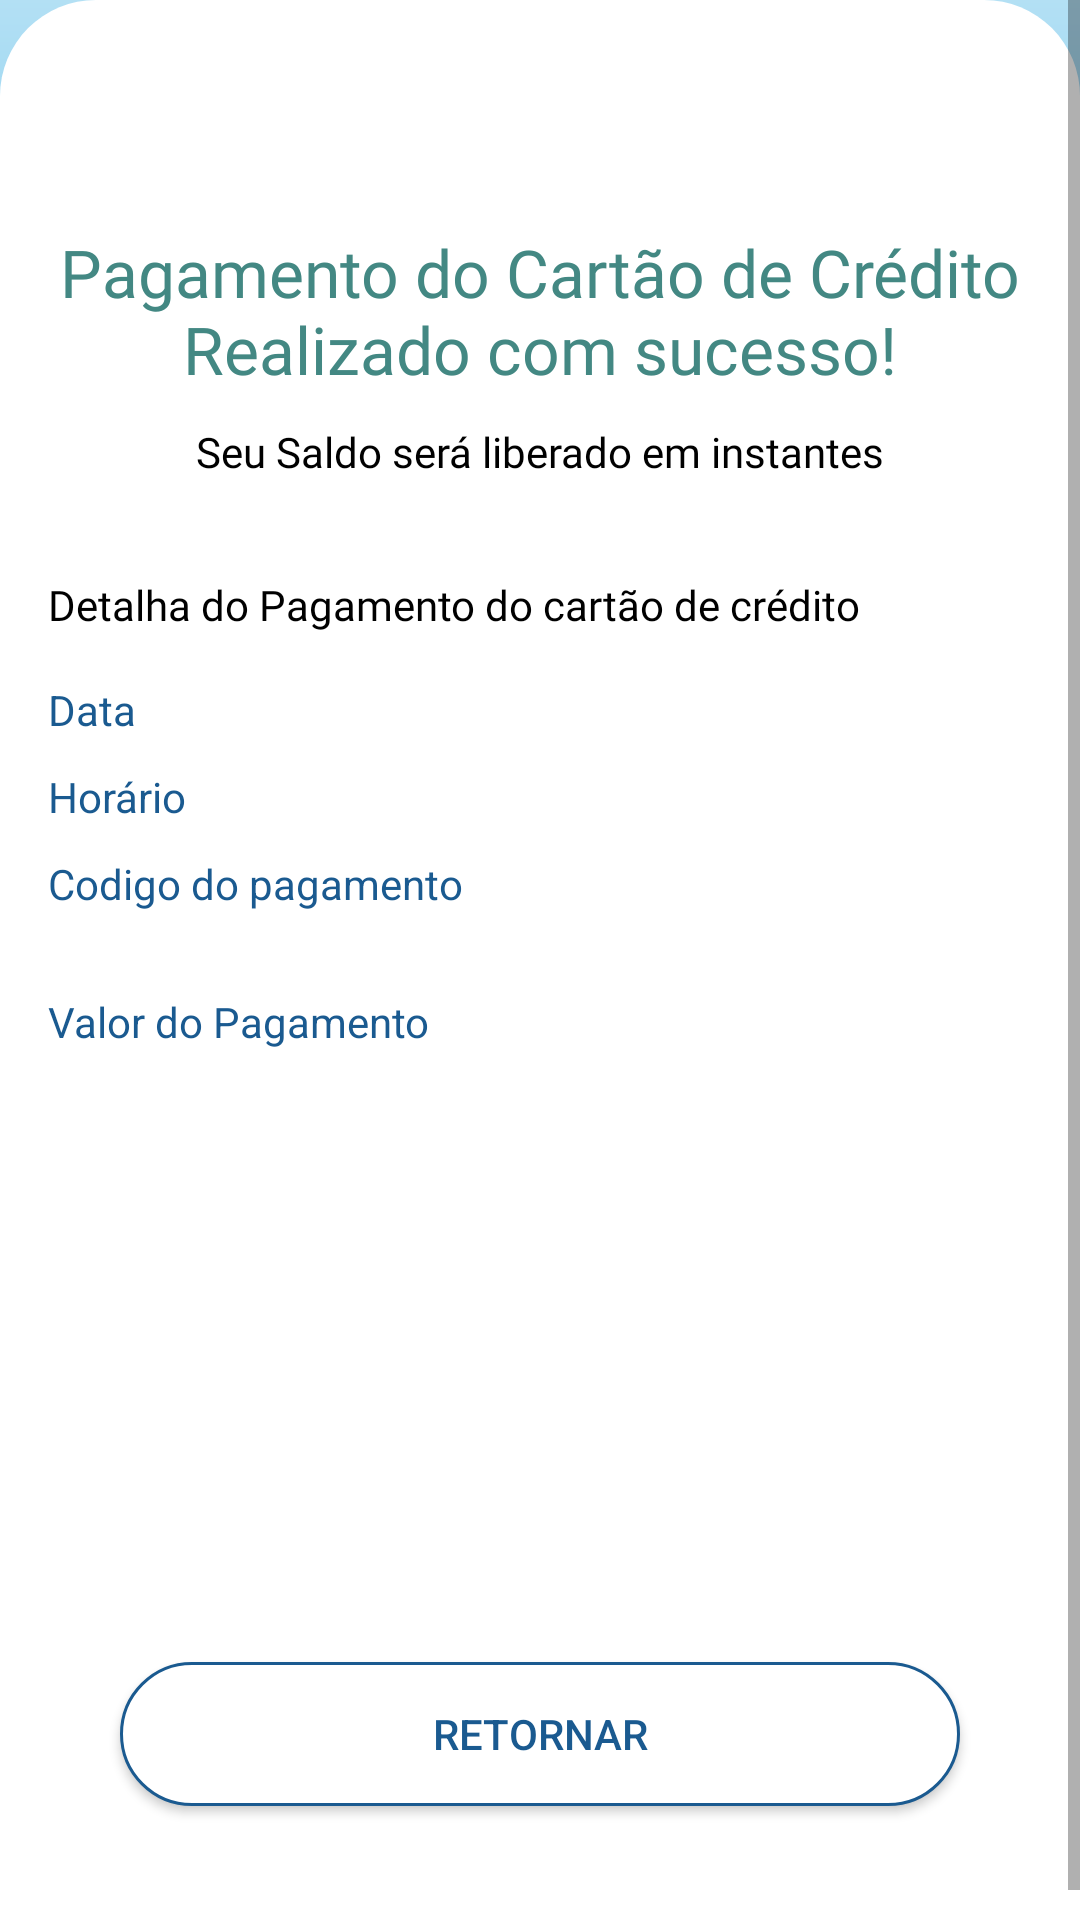

Reconstruct the res/layout file that produces this screen, plus the resources it refers to.
<!-- AndroidManifest.xml: application theme Theme.BankFinance -->
<!-- res/layout/fragment_credit_card_receipt.xml -->
<?xml version="1.0" encoding="utf-8"?>
<ScrollView xmlns:android="http://schemas.android.com/apk/res/android"
    xmlns:app="http://schemas.android.com/apk/res-auto"
    xmlns:tools="http://schemas.android.com/tools"
    android:layout_width="match_parent"
    android:layout_height="match_parent"
    android:background="@drawable/bg_deposit_receipt_top"
    android:fillViewport="true"
    tools:context=".presentation.ui.features.creditCard.CreditCardReceiptFragment">

    <androidx.constraintlayout.widget.ConstraintLayout
        android:layout_width="match_parent"
        android:layout_height="wrap_content">

        <androidx.constraintlayout.widget.ConstraintLayout
            android:layout_width="match_parent"
            android:layout_height="200dp"
            android:gravity="center"
            app:layout_constraintEnd_toEndOf="parent"
            app:layout_constraintHorizontal_bias="0.5"
            app:layout_constraintStart_toStartOf="parent"
            app:layout_constraintTop_toTopOf="parent">

            <TextView
                android:layout_width="match_parent"
                android:layout_height="wrap_content"
                android:fontFamily="@font/inter_semibold"
                android:gravity="center"
                android:text="@string/title_receipt"
                android:textColor="@color/white"
                android:textSize="24sp"
                android:textStyle="italic"
                app:layout_constraintBottom_toBottomOf="parent"
                app:layout_constraintEnd_toEndOf="parent"
                app:layout_constraintHorizontal_bias="0.5"
                app:layout_constraintStart_toStartOf="parent"
                app:layout_constraintTop_toTopOf="parent" />


        </androidx.constraintlayout.widget.ConstraintLayout>

        <androidx.constraintlayout.widget.ConstraintLayout
            android:id="@+id/constraintLayout"
            android:layout_width="match_parent"
            android:layout_height="650dp"
            android:background="@drawable/bg_deposit_receipt_bottom"
            android:padding="16dp"
            app:layout_constraintBottom_toBottomOf="parent"
            app:layout_constraintEnd_toEndOf="parent"
            app:layout_constraintHorizontal_bias="0.5"
            app:layout_constraintStart_toStartOf="parent">


            <ImageView
                android:id="@+id/img_success"
                android:layout_width="60dp"
                android:layout_height="60dp"
                android:contentDescription="@string/description_icon_transaction_success"
                android:src="@drawable/ic_checked"
                app:layout_constraintEnd_toEndOf="parent"
                app:layout_constraintHorizontal_bias="0.5"
                app:layout_constraintStart_toStartOf="parent"
                app:layout_constraintTop_toTopOf="parent"
                app:tint="@color/color_deposit_confirm" />

            <TextView
                android:id="@+id/text_title"
                android:layout_width="match_parent"
                android:layout_height="wrap_content"
                android:fontFamily="@font/inter_semibold"
                android:text="@string/txt_payment_credit_card_success"
                android:textAlignment="center"
                android:textColor="@color/color_deposit_confirm"
                android:textSize="22sp"
                app:layout_constraintEnd_toEndOf="parent"
                app:layout_constraintHorizontal_bias="0.5"
                app:layout_constraintStart_toStartOf="parent"
                app:layout_constraintTop_toBottomOf="@+id/img_success" />

            <TextView
                android:id="@+id/text_subTitle"
                android:layout_width="match_parent"
                android:layout_height="wrap_content"
                android:layout_marginTop="10dp"
                android:fontFamily="@font/inter"
                android:text="@string/txt_information_credit_card_balance"
                android:textAlignment="center"
                android:textColor="@color/black"
                app:layout_constraintEnd_toEndOf="parent"
                app:layout_constraintHorizontal_bias="0.5"
                app:layout_constraintStart_toStartOf="parent"
                app:layout_constraintTop_toBottomOf="@+id/text_title" />

            <TextView
                android:id="@+id/text_information_recharge_detail"
                android:layout_width="match_parent"
                android:layout_height="wrap_content"
                android:layout_marginTop="32dp"
                android:fontFamily="@font/inter_bold"
                android:text="@string/txt_information_details_payment_credit_card"
                android:textColor="@color/black"
                app:layout_constraintTop_toBottomOf="@+id/text_subTitle"
                tools:layout_editor_absoluteX="16dp" />


            
            <TextView
                android:id="@+id/date_deposit"
                android:layout_width="wrap_content"
                android:layout_height="wrap_content"
                android:layout_marginTop="16dp"
                android:text="@string/txt_date"
                android:textColor="@color/blue_final"
                app:layout_constraintStart_toStartOf="parent"
                app:layout_constraintTop_toBottomOf="@+id/text_information_recharge_detail" />

            <TextView
                android:id="@+id/text_date_payment"
                android:layout_width="wrap_content"
                android:layout_height="wrap_content"
                android:layout_marginTop="16dp"
                android:fontFamily="@font/inter_semibold"
                android:textColor="@color/black"
                app:layout_constraintEnd_toEndOf="parent"
                app:layout_constraintTop_toBottomOf="@+id/text_information_recharge_detail"
                tools:text="@string/txt_date_number" />

            
            <TextView
                android:id="@+id/text_hour"
                android:layout_width="wrap_content"
                android:layout_height="wrap_content"
                android:layout_marginTop="10dp"
                android:text="@string/txt_hour"
                android:textColor="@color/blue_final"
                app:layout_constraintStart_toStartOf="parent"
                app:layout_constraintTop_toBottomOf="@+id/text_date_payment" />

            <TextView
                android:id="@+id/text_hour_payment"
                android:layout_width="wrap_content"
                android:layout_height="wrap_content"
                android:layout_marginTop="10dp"
                android:fontFamily="@font/inter_semibold"
                android:textColor="@color/black"
                app:layout_constraintEnd_toEndOf="parent"
                app:layout_constraintTop_toBottomOf="@+id/text_date_payment"
                tools:text="@string/txt_hour_number" />

            
            <TextView
                android:layout_width="wrap_content"
                android:layout_height="wrap_content"
                android:layout_marginTop="10dp"
                android:text="@string/txt_cod_payment"
                android:textColor="@color/blue_final"
                app:layout_constraintStart_toStartOf="parent"
                app:layout_constraintTop_toBottomOf="@+id/text_hour" />

            <TextView
                android:id="@+id/text_code_payment"
                android:layout_width="wrap_content"
                android:layout_height="wrap_content"
                android:layout_marginTop="10dp"
                android:fontFamily="@font/inter_semibold"
                android:textColor="@color/black"
                app:layout_constraintEnd_toEndOf="parent"
                app:layout_constraintTop_toBottomOf="@+id/text_hour_payment"
                tools:text="541512241" />

            <View
                android:id="@+id/view"
                android:layout_width="match_parent"
                android:layout_height="1dp"
                android:layout_marginTop="16dp"
                app:layout_constraintTop_toBottomOf="@+id/text_code_payment"
                tools:layout_editor_absoluteX="16dp" />

            
            <TextView
                android:layout_width="wrap_content"
                android:layout_height="wrap_content"
                android:layout_marginTop="10dp"
                android:text="Valor do Pagamento"
                android:textColor="@color/blue_final"
                app:layout_constraintStart_toStartOf="parent"
                app:layout_constraintTop_toBottomOf="@+id/view" />

            <TextView
                android:id="@+id/text_amount_payment"
                android:layout_width="wrap_content"
                android:layout_height="wrap_content"
                android:layout_marginTop="10dp"
                android:fontFamily="@font/inter_semibold"
                android:textColor="@color/black"
                app:layout_constraintEnd_toEndOf="parent"
                app:layout_constraintTop_toBottomOf="@+id/view"
                tools:text="@string/txt_value_transaction_number" />


            <androidx.appcompat.widget.AppCompatButton
                android:id="@+id/btn_confirmation_transaction"
                android:layout_width="match_parent"
                android:layout_height="wrap_content"
                android:layout_marginHorizontal="24dp"
                android:layout_marginBottom="32dp"
                android:background="@drawable/bg_button_deposit_receipt"
                android:text="@string/title_button_return"
                android:textColor="@color/blue_final"

                app:layout_constraintBottom_toBottomOf="parent"
                app:layout_constraintEnd_toEndOf="parent"
                app:layout_constraintHorizontal_bias="0.5"
                app:layout_constraintStart_toStartOf="parent" />


        </androidx.constraintlayout.widget.ConstraintLayout>
    </androidx.constraintlayout.widget.ConstraintLayout>
</ScrollView>
<!-- resources referenced by this layout -->
<resources>
  <color name="black">#FF000000</color>
  <color name="blue_final">#1A5A90</color>
  <color name="color_deposit_confirm">#438883</color>
  <color name="white">#FFFFFFFF</color>
  <!-- drawable bg_button_deposit_receipt (drawable) -->
  <?xml version="1.0" encoding="utf-8"?>
  <shape xmlns:android="http://schemas.android.com/apk/res/android">
  
      <corners android:radius="36dp"/>
      <solid android:color="@color/white"/>
      <stroke android:color="@color/blue_final" android:width="1dp"/>
  
  </shape>
  <!-- drawable bg_deposit_receipt_bottom (drawable) -->
  <?xml version="1.0" encoding="utf-8"?>
  <shape xmlns:android="http://schemas.android.com/apk/res/android">
  
      <solid android:color="@color/white"/>
      <corners android:topRightRadius="32dp"
          android:topLeftRadius="32dp"/>
  
  </shape>
  <!-- drawable bg_deposit_receipt_top (drawable) -->
  <?xml version="1.0" encoding="utf-8"?>
  <shape xmlns:android="http://schemas.android.com/apk/res/android">
  
      <gradient
          android:startColor="@color/blue_primary"
          android:centerColor="@color/blue_secondary"
          android:endColor="@color/blue_final"
          android:angle="270"/>
  
  
  </shape>
  <!-- drawable ic_checked: webp bitmap (mipmap-hdpi, 1362 bytes) -->
  <string name="description_icon_transaction_success">icone de informação de transação realizada com sucesso</string>
  <string name="title_button_return">Retornar</string>
  <string name="title_receipt">Recibo</string>
  <string name="txt_cod_payment">Codigo do pagamento</string>
  <string name="txt_date">Data</string>
  <string name="txt_date_number">01/01/2025</string>
  <string name="txt_hour">Horário</string>
  <string name="txt_hour_number">22:15</string>
  <string name="txt_information_credit_card_balance">Seu Saldo será liberado em instantes</string>
  <string name="txt_information_details_payment_credit_card">Detalha do Pagamento do cartão de crédito</string>
  <string name="txt_payment_credit_card_success">Pagamento do Cartão de Crédito Realizado com sucesso!</string>
  <string name="txt_value_transaction_number">R$ 150,00</string>
  <style name="Theme.BankFinance" parent="Base.Theme.BankFinance" />
  <color name="blue_primary">#B3E0F4</color>
  <color name="blue_secondary">#27A7E7</color>
  <style name="Base.Theme.BankFinance" parent="Theme.MaterialComponents.DayNight.NoActionBar">
          
           <item name="colorPrimary">@color/color_default</item>
          <item name="android:windowBackground">@color/color_default</item>
      </style>
  <color name="color_default">#27A7E7</color>
</resources>
